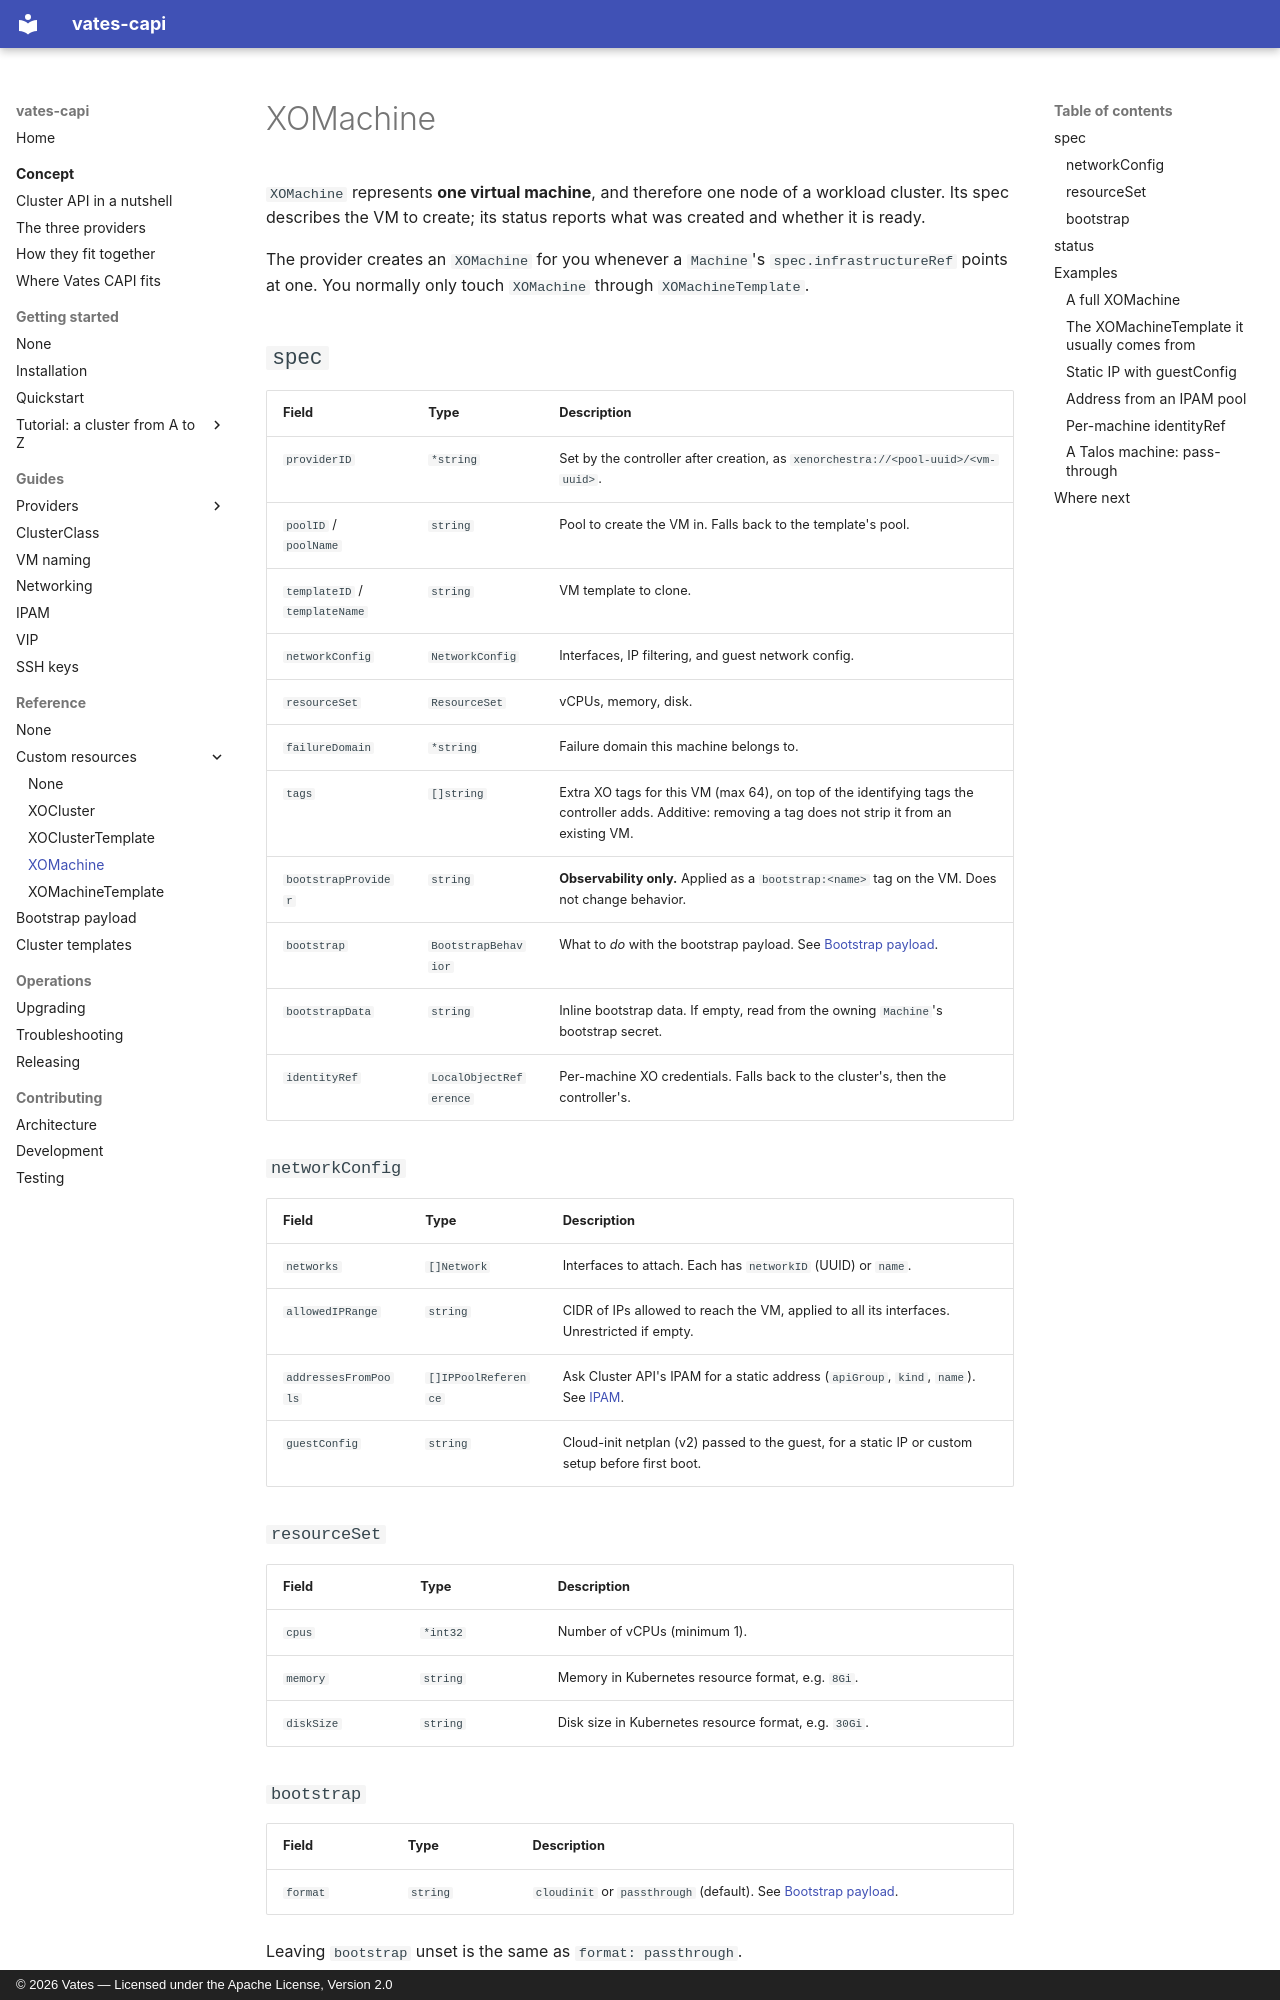

repository: vatesfr/cluster-api-provider-vates · page: reference/crds/xomachine/index.html · generator: mkdocs · copyright: © 2026 Vates — Licensed under the Apache License, Version 2.0

# XOMachine

`XOMachine` represents **one virtual machine**, and therefore one node of a
workload cluster. Its spec describes the VM to create; its status reports what
was created and whether it is ready.

The provider creates an `XOMachine` for you whenever a `Machine`'s
`spec.infrastructureRef` points at one. You normally only touch `XOMachine`
through `XOMachineTemplate`.

## `spec`

| Field | Type | Description |
|---|---|---|
| `providerID` | `*string` | Set by the controller after creation, as `xenorchestra://<pool-uuid>/<vm-uuid>`. |
| `poolID` / `poolName` | `string` | Pool to create the VM in. Falls back to the template's pool. |
| `templateID` / `templateName` | `string` | VM template to clone. |
| `networkConfig` | `NetworkConfig` | Interfaces, IP filtering, and guest network config. |
| `resourceSet` | `ResourceSet` | vCPUs, memory, disk. |
| `failureDomain` | `*string` | Failure domain this machine belongs to. |
| `tags` | `[]string` | Extra XO tags for this VM (max 64), on top of the identifying tags the controller adds. Additive: removing a tag does not strip it from an existing VM. |
| `bootstrapProvider` | `string` | **Observability only.** Applied as a `bootstrap:<name>` tag on the VM. Does not change behavior. |
| `bootstrap` | `BootstrapBehavior` | What to *do* with the bootstrap payload. See [Bootstrap payload](../bootstrap.md). |
| `bootstrapData` | `string` | Inline bootstrap data. If empty, read from the owning `Machine`'s bootstrap secret. |
| `identityRef` | `LocalObjectReference` | Per-machine XO credentials. Falls back to the cluster's, then the controller's. |

### `networkConfig`

| Field | Type | Description |
|---|---|---|
| `networks` | `[]Network` | Interfaces to attach. Each has `networkID` (UUID) or `name`. |
| `allowedIPRange` | `string` | CIDR of IPs allowed to reach the VM, applied to all its interfaces. Unrestricted if empty. |
| `addressesFromPools` | `[]IPPoolReference` | Ask Cluster API's IPAM for a static address (`apiGroup`, `kind`, `name`). See [IPAM](../../guides/ipam.md). |
| `guestConfig` | `string` | Cloud-init netplan (v2) passed to the guest, for a static IP or custom setup before first boot. |

### `resourceSet`

| Field | Type | Description |
|---|---|---|
| `cpus` | `*int32` | Number of vCPUs (minimum 1). |
| `memory` | `string` | Memory in Kubernetes resource format, e.g. `8Gi`. |
| `diskSize` | `string` | Disk size in Kubernetes resource format, e.g. `30Gi`. |

### `bootstrap`

| Field | Type | Description |
|---|---|---|
| `format` | `string` | `cloudinit` or `passthrough` (default). See [Bootstrap payload](../bootstrap.md). |

Leaving `bootstrap` unset is the same as `format: passthrough`.
